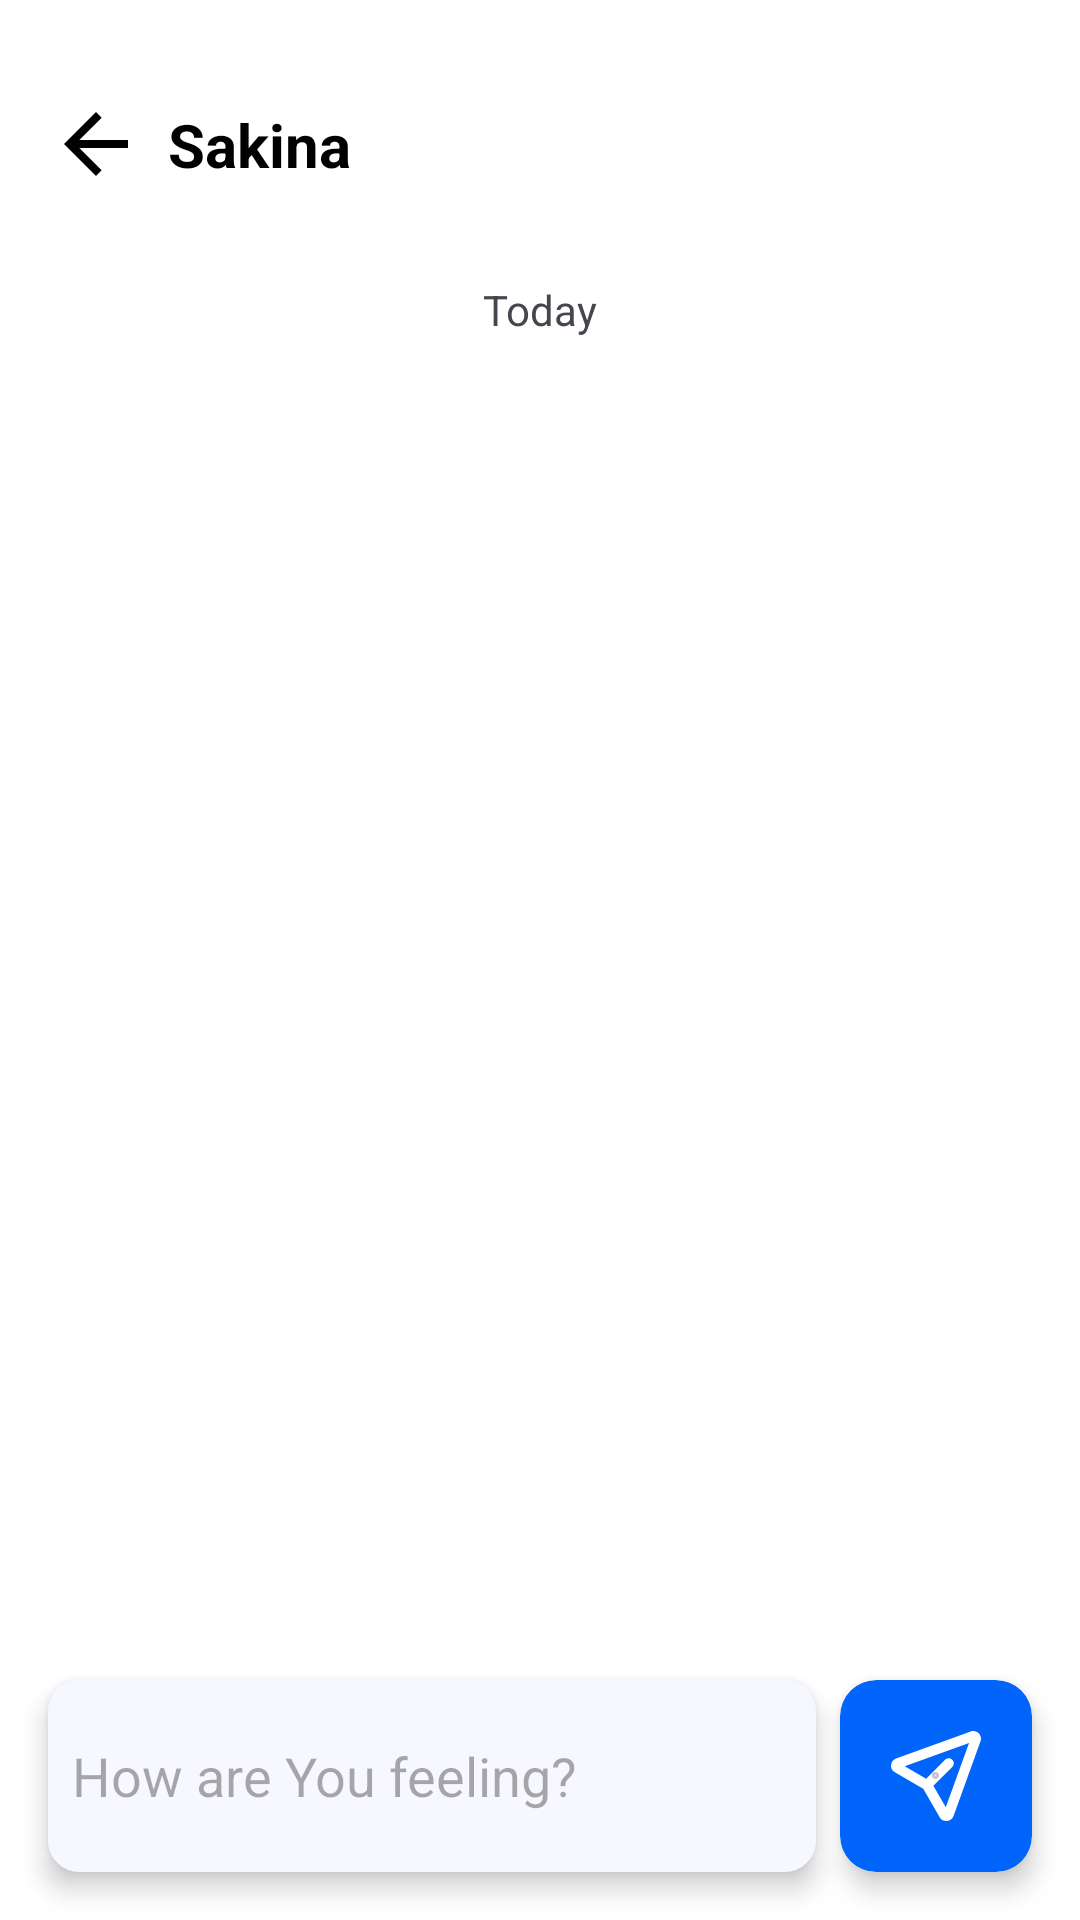

Android layout source for this screen:
<!-- AndroidManifest.xml: application theme Theme.Sakina -->
<!-- res/layout/fragment_chat.xml -->
<?xml version="1.0" encoding="utf-8"?>
<androidx.constraintlayout.widget.ConstraintLayout xmlns:android="http://schemas.android.com/apk/res/android"
    xmlns:app="http://schemas.android.com/apk/res-auto"
    xmlns:tools="http://schemas.android.com/tools"
    android:layout_width="match_parent"
    android:layout_height="match_parent"
    android:background="@color/windowBackground"
    tools:context=".feature_chat.presentation.ui.ChatFragment">

    <ImageView
        android:id="@+id/imgAvatar"
        android:layout_width="32dp"
        android:layout_height="32dp"
        android:layout_marginTop="32dp"
        app:tint="@color/mainTextColor"
        android:src="@drawable/left_arrow"
        app:layout_constraintStart_toStartOf="@id/glStart"
        app:layout_constraintTop_toTopOf="parent" />


    <TextView
        android:id="@+id/txtSakina"
        android:layout_width="wrap_content"
        android:layout_height="wrap_content"
        android:layout_marginStart="8dp"
        android:gravity="center"
        android:text="@string/sakina"
        android:textColor="@color/mainTextColor"
        android:textSize="@dimen/dim_head_text"
        android:textStyle="bold"
        app:layout_constraintBottom_toBottomOf="@id/imgAvatar"
        app:layout_constraintStart_toEndOf="@id/imgAvatar"
        app:layout_constraintTop_toTopOf="@id/imgAvatar" />

    <TextView
        android:id="@+id/txtToday"
        android:layout_width="wrap_content"
        android:layout_height="wrap_content"
        android:layout_marginTop="32dp"
        android:text="@string/today"
        app:layout_constraintEnd_toEndOf="@id/glEnd"
        app:layout_constraintStart_toStartOf="@id/glStart"
        app:layout_constraintTop_toBottomOf="@id/txtSakina" />

    <androidx.recyclerview.widget.RecyclerView
        android:id="@+id/rvChat"
        android:layout_width="0dp"
        android:layout_height="0dp"
        android:layout_marginTop="16dp"
        app:layout_constraintBottom_toTopOf="@id/edtMessage"
        app:layout_constraintEnd_toEndOf="@id/glEnd"
        app:layout_constraintStart_toStartOf="@id/glStart"
        app:layout_constraintTop_toBottomOf="@id/txtToday"
        tools:listitem="@layout/item_bot_message" />

    <EditText
        android:id="@+id/edtMessage"
        android:layout_width="0dp"
        android:layout_height="64dp"
        android:layout_marginEnd="8dp"
        android:layout_marginBottom="16dp"
        android:background="@drawable/oval"
        android:backgroundTint="@color/messageInputBG"
        android:elevation="5dp"
        android:hint="@string/how_are_you_feeling"
        android:padding="8dp"
        app:layout_constraintBottom_toBottomOf="parent"
        app:layout_constraintEnd_toStartOf="@id/btnSend"
        app:layout_constraintStart_toStartOf="@id/glStart"
        android:importantForAutofill="no" />


    <com.google.android.material.card.MaterialCardView
        android:id="@+id/btnSend"
        android:layout_width="64dp"
        android:layout_height="64dp"
        android:background="@drawable/oval"
        android:backgroundTint="@color/appBlue"
        android:foregroundGravity="center"
        app:cardElevation="5dp"
        app:layout_constraintBottom_toBottomOf="@id/edtMessage"
        app:layout_constraintEnd_toEndOf="@id/glEnd"
        app:layout_constraintTop_toTopOf="@id/edtMessage">

        <ImageView
            android:layout_width="30dp"
            android:layout_height="30dp"
            android:layout_gravity="center"
            android:src="@drawable/ic_send" />

    </com.google.android.material.card.MaterialCardView>

    <androidx.constraintlayout.widget.Guideline
        android:id="@+id/glStart"
        android:layout_width="wrap_content"
        android:layout_height="wrap_content"
        android:orientation="vertical"
        app:layout_constraintGuide_begin="@dimen/margin_hor" />

    <androidx.constraintlayout.widget.Guideline
        android:id="@+id/glEnd"
        android:layout_width="wrap_content"
        android:layout_height="wrap_content"
        android:orientation="vertical"
        app:layout_constraintGuide_end="@dimen/margin_hor" />


</androidx.constraintlayout.widget.ConstraintLayout>
<!-- res/layout/item_bot_message.xml (included above) -->
<?xml version="1.0" encoding="utf-8"?>
<LinearLayout xmlns:android="http://schemas.android.com/apk/res/android"
    xmlns:tools="http://schemas.android.com/tools"
    android:layout_width="match_parent"
    android:gravity="left"
    android:layout_height="wrap_content">

    <TextView
        android:id="@+id/txtBotMessage"
        android:textColor="@color/white"
        android:layout_width="wrap_content"
        android:layout_height="wrap_content"
        android:layout_margin="8dp"
        android:background="@drawable/bot_message_bg"
        android:padding="8dp"
        tools:text="alo i'm bot" />

</LinearLayout>
<!-- resources referenced by this layout -->
<resources>
  <color name="appBlue">#0165FC</color>
  <color name="mainTextColor">#FF000000</color>
  <color name="messageInputBG">#F7F8FE</color>
  <color name="white">#FFFFFFFF</color>
  <color name="windowBackground">#FFFFFFFF</color>
  <dimen name="dim_head_text">20sp</dimen>
  <dimen name="margin_hor">16dp</dimen>
  <!-- drawable bot_message_bg (drawable) -->
  <?xml version="1.0" encoding="utf-8"?>
  <shape xmlns:android="http://schemas.android.com/apk/res/android"
      android:shape="rectangle">
  
      <solid android:color="@color/appBlue" />
      <corners
          android:bottomRightRadius="15dp"
          android:topLeftRadius="15dp"
          android:topRightRadius="15dp" />
  </shape>
  <!-- drawable ic_send (drawable) -->
  <vector android:autoMirrored="true" android:height="24dp"
      android:viewportHeight="24" android:viewportWidth="24"
      android:width="24dp" xmlns:android="http://schemas.android.com/apk/res/android">
      <path android:fillColor="#ffffff" android:fillType="evenOdd" android:pathData="M20.816,3.185L3.653,9.391L9.371,12.701L14.413,7.657C14.668,7.402 15.015,7.258 15.377,7.258C15.738,7.259 16.085,7.402 16.341,7.658C16.596,7.914 16.74,8.261 16.74,8.622C16.74,8.984 16.596,9.331 16.34,9.586L11.297,14.63L14.609,20.346L20.816,3.185ZM21.257,0.126C22.885,-0.464 24.464,1.115 23.874,2.744L16.674,22.651C16.082,24.284 13.852,24.483 12.981,22.98L8.597,15.404L1.021,11.019C-0.483,10.148 -0.285,7.918 1.349,7.326L21.257,0.126Z"/>
  </vector>
  <!-- drawable left_arrow (drawable) -->
  <vector android:autoMirrored="true" android:height="24dp"
      android:viewportHeight="24" android:viewportWidth="24"
      android:width="24dp" xmlns:android="http://schemas.android.com/apk/res/android">
      <path android:fillColor="#000000" android:pathData="M20,11H7.83L13.42,5.41L12,4L4,12L12,20L13.41,18.59L7.83,13H20V11Z"/>
  </vector>
  <!-- drawable oval (drawable) -->
  <?xml version="1.0" encoding="utf-8"?>
  <shape xmlns:android="http://schemas.android.com/apk/res/android"
      android:shape="rectangle" >
      <solid android:color="#AEE4F4"/>
  
      
      <corners
          android:radius="10dp" />
      <stroke android:width="0.9dp"
          android:color="#AEE4F4" />
      
  
      <size
          android:height="40dp"
          android:width="40dp" />
      
  </shape>
  <string name="how_are_you_feeling">How are You feeling?</string>
  <string name="sakina">Sakina</string>
  <string name="today">Today</string>
  <style name="Theme.Sakina" parent="Base.Theme.Sakina" />
  <style name="Base.Theme.Sakina" parent="Theme.Material3.DayNight.NoActionBar">
  
          <item name="colorPrimary">@color/appBlue</item>
  
          <item name="colorAccent">@color/appBlue</item>
          <item name="fontFamily">@font/roboto_family</item>
          <item name="android:navigationBarColor">@color/white</item>
  
      </style>
</resources>
